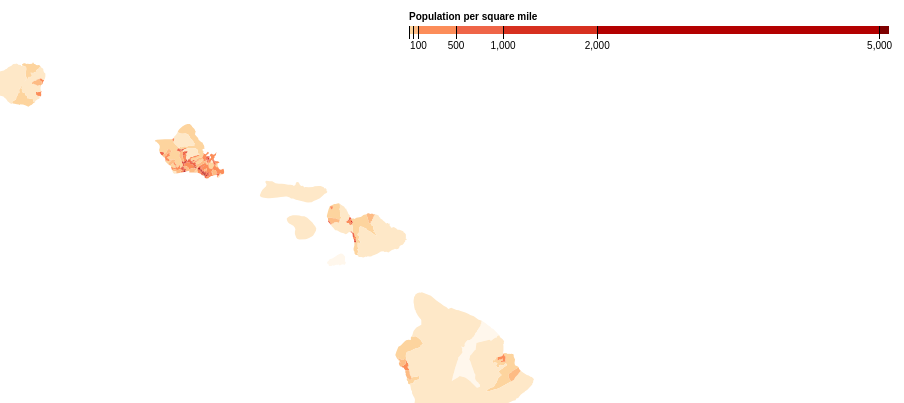
D3 v3 page, settled after 480 driven frames (8 s of simulated time); the page loaded 1 data file(s).


		var width = 960,
			height = 700;


		var formatNumber = d3.format(",d");

		var path = d3.geo.path()
			.projection(null);

		var color = d3.scale.threshold()
			.domain([1, 10, 50, 100, 500, 1000, 2000, 5000])
			.range(["#fff7ec", "#fee8c8", "#fdd49e", "#fdbb84", "#fc8d59", "#ef6548", "#d7301f", "#b30000", "#7f0000"]);

		var svg = d3.select("body").append("svg")
			.attr("width", width)
			.attr("height", height);

		var x = d3.scale.linear()
			.domain([0, 5100])
			.range([0, 480]);

		var xAxis = d3.svg.axis()
			.scale(x)
			.orient("bottom")
			.tickSize(13)
			.tickValues(color.domain())
			.tickFormat(function(d) { return d >= 100 ? formatNumber(d) : null; });

		var g = svg.append("g")
			.attr("class", "key")
			.attr("transform", "translate(440,40)");

		g.selectAll("rect")
			.data(color.range().map(function(d, i) {
			  return {
				x0: i ? x(color.domain()[i - 1]) : x.range()[0],
				x1: i < color.domain().length ? x(color.domain()[i]) : x.range()[1],
				z: d
			  };
			}))
		  .enter().append("rect")
			.attr("height", 8)
			.attr("x", function(d) { return d.x0; })
			.attr("width", function(d) { return d.x1 - d.x0; })
			.style("fill", function(d) { return d.z; });

		g.call(xAxis).append("text")
			.attr("class", "caption")
			.attr("y", -6)
			.text("Population per square mile");

		d3.json("hawaii.json", function(error, hi) 
		{
		  if (error) throw error;
		  // group tracts by color for faster rendering
		  svg.append("g")
			  .attr("class", "tract")
			.selectAll("path")
			  .data(d3.nest()
				.key(function(d) { return color(d.properties.population / d.properties.area * 2.58999e6); }) // convert square meters to square miles
				.entries(hi.objects.tracts.geometries))
			.enter().append("path")
			  .style("fill", function(d) { return d.key; })
			  .attr("d", function(d) { return path(topojson.merge(hi, d.values)); });
		});
		d3.select(self.frameElement).style("height", height + "px");
	

### data: hawaii.json
{
 "type": "Topology",
 "objects": {
  "tracts": {
   "type": "GeometryCollection",
   "geometries": [
    "{... 4 keys}",
    "{... 4 keys}",
    "{... 4 keys}",
    "{... 4 keys}",
    "{... 4 keys}",
    "{... 4 keys}",
    "{... 4 keys}",
    "{... 4 keys}",
    "... 318 more items"
   ]
  }
 },
 "arcs": [
  [
   [
    9890,
    9235
   ],
   [
    -1,
    -4
   ]
  ],
  [
   [
    9889,
    9231
   ],
   [
    -1,
    -28
   ]
  ],
  [
   [
    9888,
    9203
   ],
   [
    1,
    -7
   ],
   [
    0,
    -20
   ],
   [
    -3,
    0
   ]
  ],
  [
   [
    9886,
    9176
   ],
   [
    -4,
    -24
   ]
  ],
  [
   [
    9882,
    9152
   ],
   [
    4,
    -3
   ],
   [
    8,
    2
   ],
   [
    3,
    5
   ],
   [
    6,
    -2
   ],
   [
    4,
    3
   ],
   [
    5,
    -2
   ],
   [
    8,
    3
   ],
   "... 1 more items"
  ],
  [
   [
    9921,
    9173
   ],
   [
    -1,
    10
   ],
   [
    -3,
    8
   ],
   [
    -1,
    -3
   ],
   [
    -4,
    16
   ],
   [
    -13,
    39
   ],
   [
    -4,
    9
   ]
  ],
  [
   [
    9895,
    9252
   ],
   [
    -5,
    -17
   ]
  ],
  [
   [
    9858,
    9183
   ],
   [
    2,
    3
   ]
  ],
  "... 925 more items"
 ],
 "transform": {
  "scale": [
   0.2575,
   0.1145
  ],
  "translate": [
   -2010.0,
   -680.7
  ]
 }
}